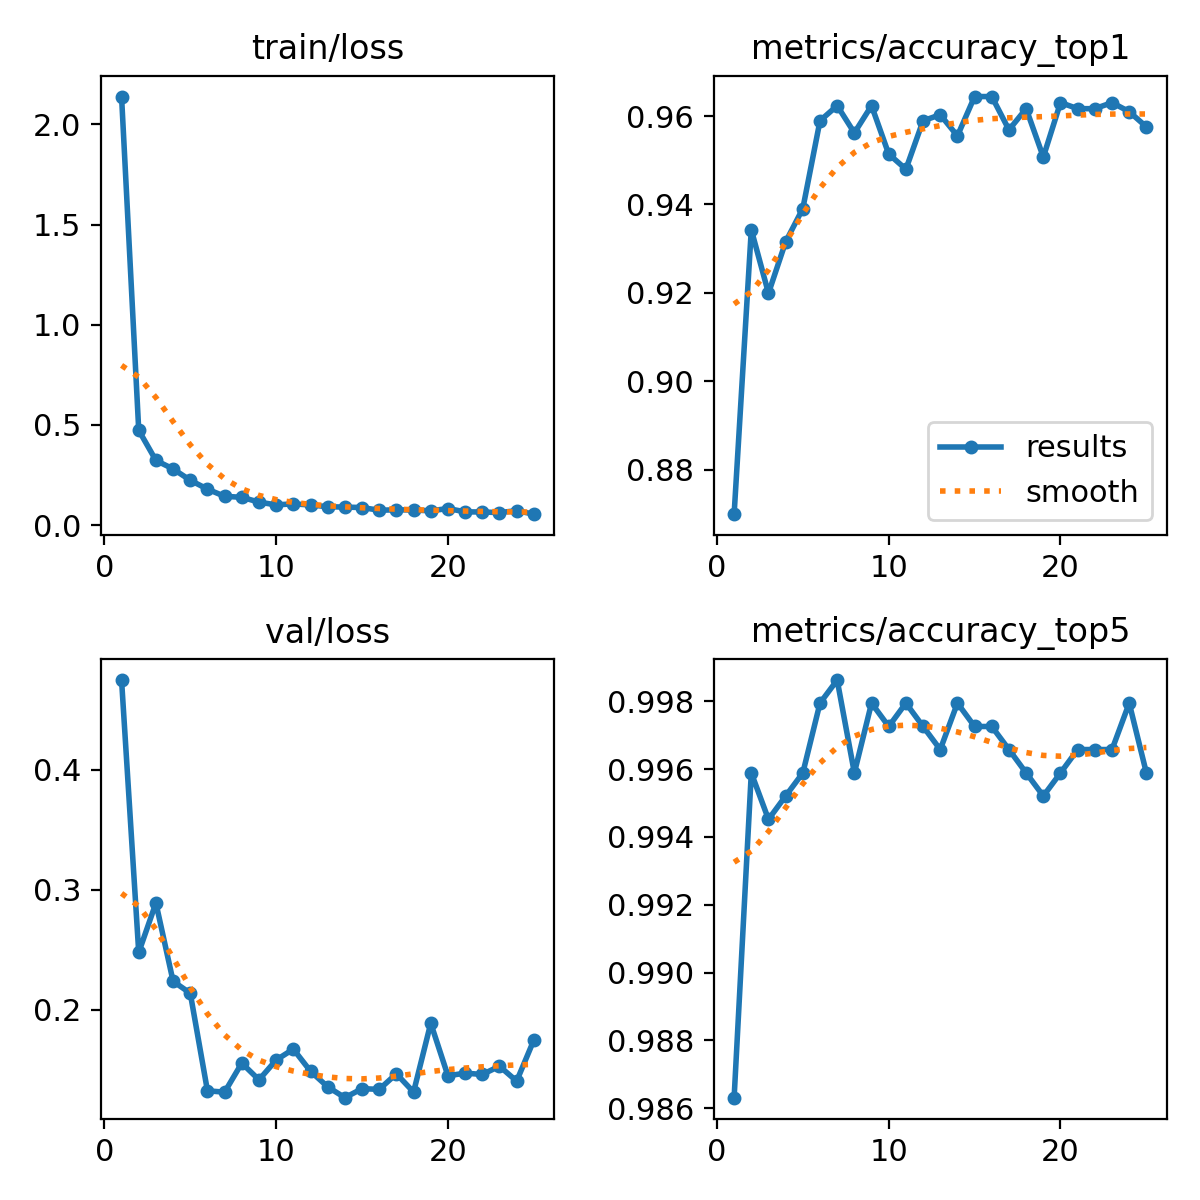

Values plotted in this chart, from the file beside it:
epoch, time, train/loss, metrics/accuracy_top1, metrics/accuracy_top5, val/loss, lr/pg0, lr/pg1, lr/pg2
1, 49.19, 2.138, 0.87, 0.9863, 0.4747, 0.0001104, 0.0001104, 0.0001104
2, 97, 0.4734, 0.9343, 0.9959, 0.2476, 0.0002192, 0.0002192, 0.0002192
3, 150.4, 0.323, 0.9199, 0.9945, 0.2889, 0.0003258, 0.0003258, 0.0003258
4, 204.8, 0.2805, 0.9315, 0.9952, 0.2236, 0.0003231, 0.0003231, 0.0003231
5, 254.4, 0.224, 0.9391, 0.9959, 0.2136, 0.0003198, 0.0003198, 0.0003198
6, 305.6, 0.1797, 0.9589, 0.998, 0.1323, 0.0003165, 0.0003165, 0.0003165
7, 357.1, 0.1438, 0.9624, 0.9986, 0.1312, 0.0003132, 0.0003132, 0.0003132
8, 407.7, 0.1391, 0.9562, 0.9959, 0.1554, 0.0003099, 0.0003099, 0.0003099
9, 463.1, 0.1149, 0.9624, 0.998, 0.1415, 0.0003066, 0.0003066, 0.0003066
10, 521.3, 0.1011, 0.9514, 0.9973, 0.158, 0.0003033, 0.0003033, 0.0003033
11, 573.1, 0.1063, 0.948, 0.998, 0.1671, 0.0003, 0.0003, 0.0003
12, 631, 0.1006, 0.9589, 0.9973, 0.1487, 0.0002967, 0.0002967, 0.0002967
13, 687.5, 0.09199, 0.9603, 0.9966, 0.1357, 0.0002934, 0.0002934, 0.0002934
14, 740.4, 0.09012, 0.9555, 0.998, 0.1266, 0.0002901, 0.0002901, 0.0002901
15, 791.7, 0.08788, 0.9644, 0.9973, 0.1341, 0.0002868, 0.0002868, 0.0002868
16, 847.4, 0.07441, 0.9644, 0.9973, 0.1335, 0.0002835, 0.0002835, 0.0002835
17, 902.9, 0.07658, 0.9569, 0.9966, 0.1465, 0.0002803, 0.0002803, 0.0002803
18, 952.7, 0.0756, 0.9617, 0.9959, 0.1313, 0.000277, 0.000277, 0.000277
19, 1006, 0.07148, 0.9507, 0.9952, 0.1887, 0.0002737, 0.0002737, 0.0002737
20, 1063, 0.08305, 0.963, 0.9959, 0.1448, 0.0002704, 0.0002704, 0.0002704
21, 1122, 0.0664, 0.9617, 0.9966, 0.1471, 0.0002671, 0.0002671, 0.0002671
22, 1177, 0.06571, 0.9617, 0.9966, 0.1459, 0.0002638, 0.0002638, 0.0002638
23, 1229, 0.06265, 0.963, 0.9966, 0.1529, 0.0002605, 0.0002605, 0.0002605
24, 1280, 0.07224, 0.961, 0.998, 0.1404, 0.0002572, 0.0002572, 0.0002572
25, 1332, 0.05479, 0.9576, 0.9959, 0.1746, 0.0002539, 0.0002539, 0.0002539
